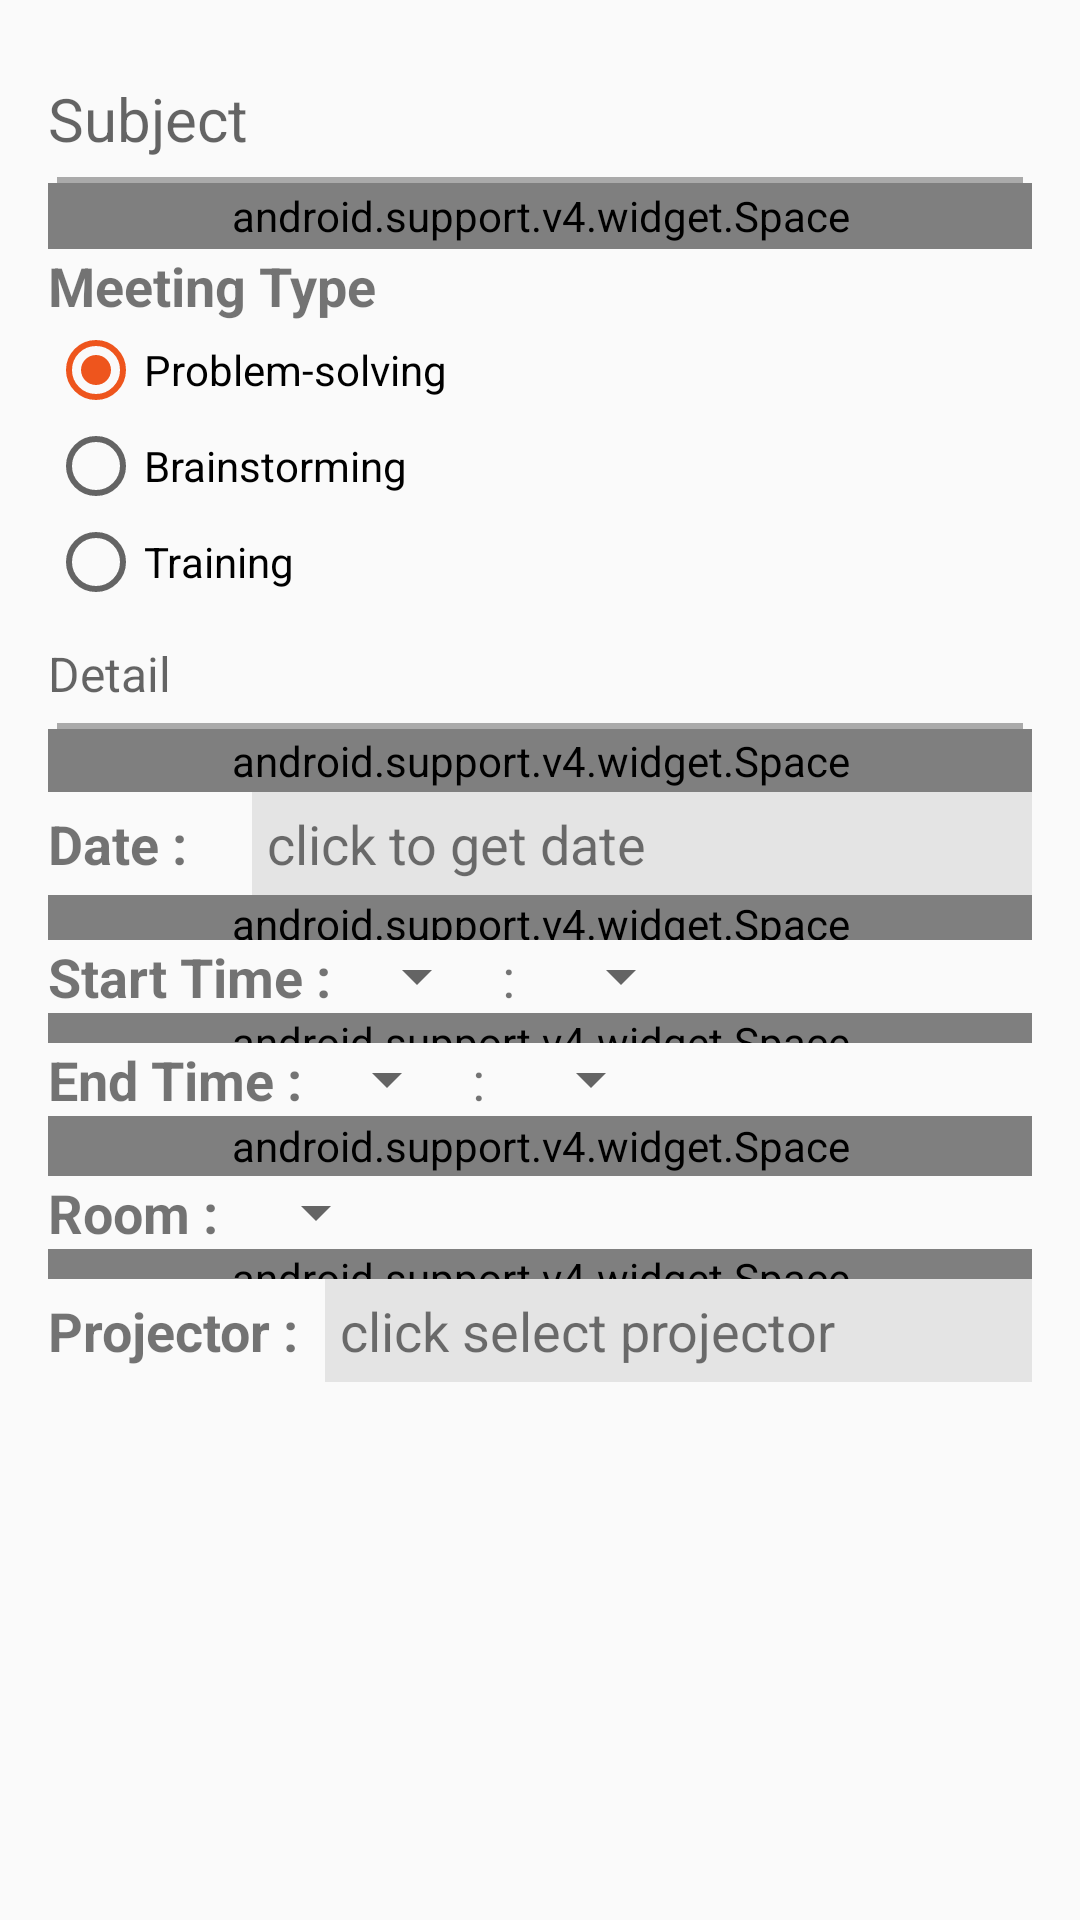

This screen was rendered from an Android layout file. Write that file and the resources it references.
<!-- AndroidManifest.xml: application theme AppTheme -->
<!-- res/layout/activity_createbooking_subject.xml -->
<?xml version="1.0" encoding="utf-8"?>
<ScrollView xmlns:android="http://schemas.android.com/apk/res/android"
    android:layout_width="match_parent"
    android:layout_height="match_parent">

    <LinearLayout xmlns:android="http://schemas.android.com/apk/res/android"
        android:id="@+id/subject_fragment"
        android:layout_width="fill_parent"
        android:layout_height="fill_parent"
        android:orientation="vertical"
        android:padding="16dp"
        android:weightSum="1">

        <android.support.design.widget.TextInputLayout
            android:id="@+id/subject_layout"
            android:layout_width="match_parent"
            android:layout_height="wrap_content"
            android:gravity="bottom">

            <EditText
                android:id="@+id/ETsubject"
                android:layout_width="match_parent"
                android:layout_height="wrap_content"
                android:background="#00000000"
                android:hint="Subject"
                android:singleLine="true"
                android:textSize="20sp" />
        </android.support.design.widget.TextInputLayout>

        <FrameLayout
            android:layout_width="wrap_content"
            android:layout_height="wrap_content"
            android:layout_marginLeft="3dp"
            android:layout_marginRight="3dp"
            android:layout_marginTop="5dp">

            <View
                android:id="@+id/view_subject"
                android:layout_width="wrap_content"
                android:layout_height="2dp"
                android:background="#aaaaaa" />

        </FrameLayout>

        <android.support.v4.widget.Space
            android:layout_width="fill_parent"
            android:layout_height="22dp" />

        <TextView
            android:layout_width="wrap_content"
            android:layout_height="wrap_content"
            android:text="Meeting Type"
            android:textSize="18sp"
            android:textStyle="bold" />

        <RadioGroup
            android:id="@+id/meeting_type"
            android:layout_width="wrap_content"
            android:layout_height="wrap_content">

            <RadioButton
                android:id="@+id/problem"
                android:layout_width="fill_parent"
                android:layout_height="wrap_content"
                android:checked="true"
                android:text="Problem-solving" />

            <RadioButton
                android:id="@+id/brainstorming"
                android:layout_width="fill_parent"
                android:layout_height="wrap_content"
                android:text="Brainstorming" />

            <RadioButton
                android:id="@+id/training"
                android:layout_width="fill_parent"
                android:layout_height="wrap_content"
                android:text="Training" />
        </RadioGroup>

        <android.support.design.widget.TextInputLayout
            android:id="@+id/detail_layout"
            android:layout_width="match_parent"
            android:layout_height="wrap_content"
            android:gravity="bottom">

            <EditText
                android:id="@+id/ETdetail"
                android:layout_width="match_parent"
                android:layout_height="wrap_content"
                android:layout_weight="0.02"
                android:background="#00000000"
                android:hint="Detail"
                android:textSize="16sp" />
        </android.support.design.widget.TextInputLayout>

        <FrameLayout
            android:layout_width="wrap_content"
            android:layout_height="wrap_content"
            android:layout_marginLeft="3dp"
            android:layout_marginRight="3dp"
            android:layout_marginTop="5dp">

            <View
                android:id="@+id/view_detail"
                android:layout_width="wrap_content"
                android:layout_height="2dp"
                android:background="#aaaaaa" />

        </FrameLayout>

        <android.support.v4.widget.Space
            android:layout_width="fill_parent"
            android:layout_height="21dp" />

        
        <LinearLayout
            android:layout_width="match_parent"
            android:layout_height="wrap_content"
            android:orientation="horizontal">

            <TextView
                android:layout_width="wrap_content"
                android:layout_height="wrap_content"
                android:text="Date :     "
                android:textSize="18sp"
                android:textStyle="bold" />

            <TextView
                android:id="@+id/date"
                android:layout_width="match_parent"
                android:layout_height="wrap_content"
                android:background="#e4e4e4"
                android:freezesText="true"
                android:padding="5dp"
                android:text="click to get date"

                android:textSize="18sp" />

        </LinearLayout>

        <android.support.v4.widget.Space
            android:layout_width="fill_parent"
            android:layout_height="15dp" />

        
        <LinearLayout
            android:layout_width="wrap_content"
            android:layout_height="wrap_content"
            android:orientation="horizontal">

            <TextView
                android:layout_width="wrap_content"
                android:layout_height="wrap_content"
                android:text="Start Time : "
                android:textSize="18sp"
                android:textStyle="bold" />

            <Spinner
                android:id="@+id/timeHr"
                android:layout_width="wrap_content"
                android:layout_height="fill_parent" />

            <TextView
                android:layout_width="20dp"
                android:layout_height="20dp"
                android:text=" : "
                android:textSize="18sp" />

            <Spinner
                android:id="@+id/timeMin"
                android:layout_width="wrap_content"
                android:layout_height="wrap_content" />

        </LinearLayout>

        <android.support.v4.widget.Space
            android:layout_width="fill_parent"
            android:layout_height="10dp" />

        
        <LinearLayout
            android:layout_width="wrap_content"
            android:layout_height="wrap_content"
            android:orientation="horizontal">

            <TextView
                android:layout_width="wrap_content"
                android:layout_height="wrap_content"
                android:text="End Time : "
                android:textSize="18sp"
                android:textStyle="bold" />

            <Spinner
                android:id="@+id/totimeHr"
                android:layout_width="wrap_content"
                android:layout_height="wrap_content" />

            <TextView
                android:layout_width="20dp"
                android:layout_height="20dp"
                android:text=" : "
                android:textSize="18sp" />

            <Spinner
                android:id="@+id/totimeMin"
                android:layout_width="wrap_content"
                android:layout_height="wrap_content" />

        </LinearLayout>

        <android.support.v4.widget.Space
            android:layout_width="fill_parent"
            android:layout_height="20dp" />

        <LinearLayout
            android:layout_width="match_parent"
            android:layout_height="wrap_content">

            <TextView
                android:layout_width="wrap_content"
                android:layout_height="wrap_content"
                android:text="Room :  "
                android:textSize="18sp"
                android:textStyle="bold" />

            <Spinner
                android:id="@+id/room"
                android:layout_width="wrap_content"
                android:layout_height="wrap_content" />
        </LinearLayout>

        <android.support.v4.widget.Space
            android:layout_width="match_parent"
            android:layout_height="10sp" />

        <LinearLayout
            android:layout_width="match_parent"
            android:layout_height="wrap_content">

            <TextView
                android:layout_width="wrap_content"
                android:layout_height="wrap_content"
                android:text="Projector :  "
                android:textSize="18sp"
                android:textStyle="bold" />

            <TextView
                android:id="@+id/txtprojector"
                android:layout_width="match_parent"
                android:layout_height="wrap_content"
                android:background="#e4e4e4"
                android:padding="5dp"
                android:text="click select projector"
                android:textSize="18sp" />
        </LinearLayout>


    </LinearLayout>
</ScrollView>
<!-- resources referenced by this layout -->
<resources>
  <style name="AppTheme" parent="Theme.AppCompat.Light.DarkActionBar">
          
          <item name="colorPrimary">@color/colorPrimary</item>
          <item name="colorPrimaryDark">@color/colorPrimaryDark</item>
          <item name="colorAccent">@color/colorAccent</item>
  
      </style>
  <color name="colorPrimary">#ff8c00</color>
  <color name="colorPrimaryDark">#df7300</color>
  <color name="colorAccent">#ee551d</color>
</resources>
